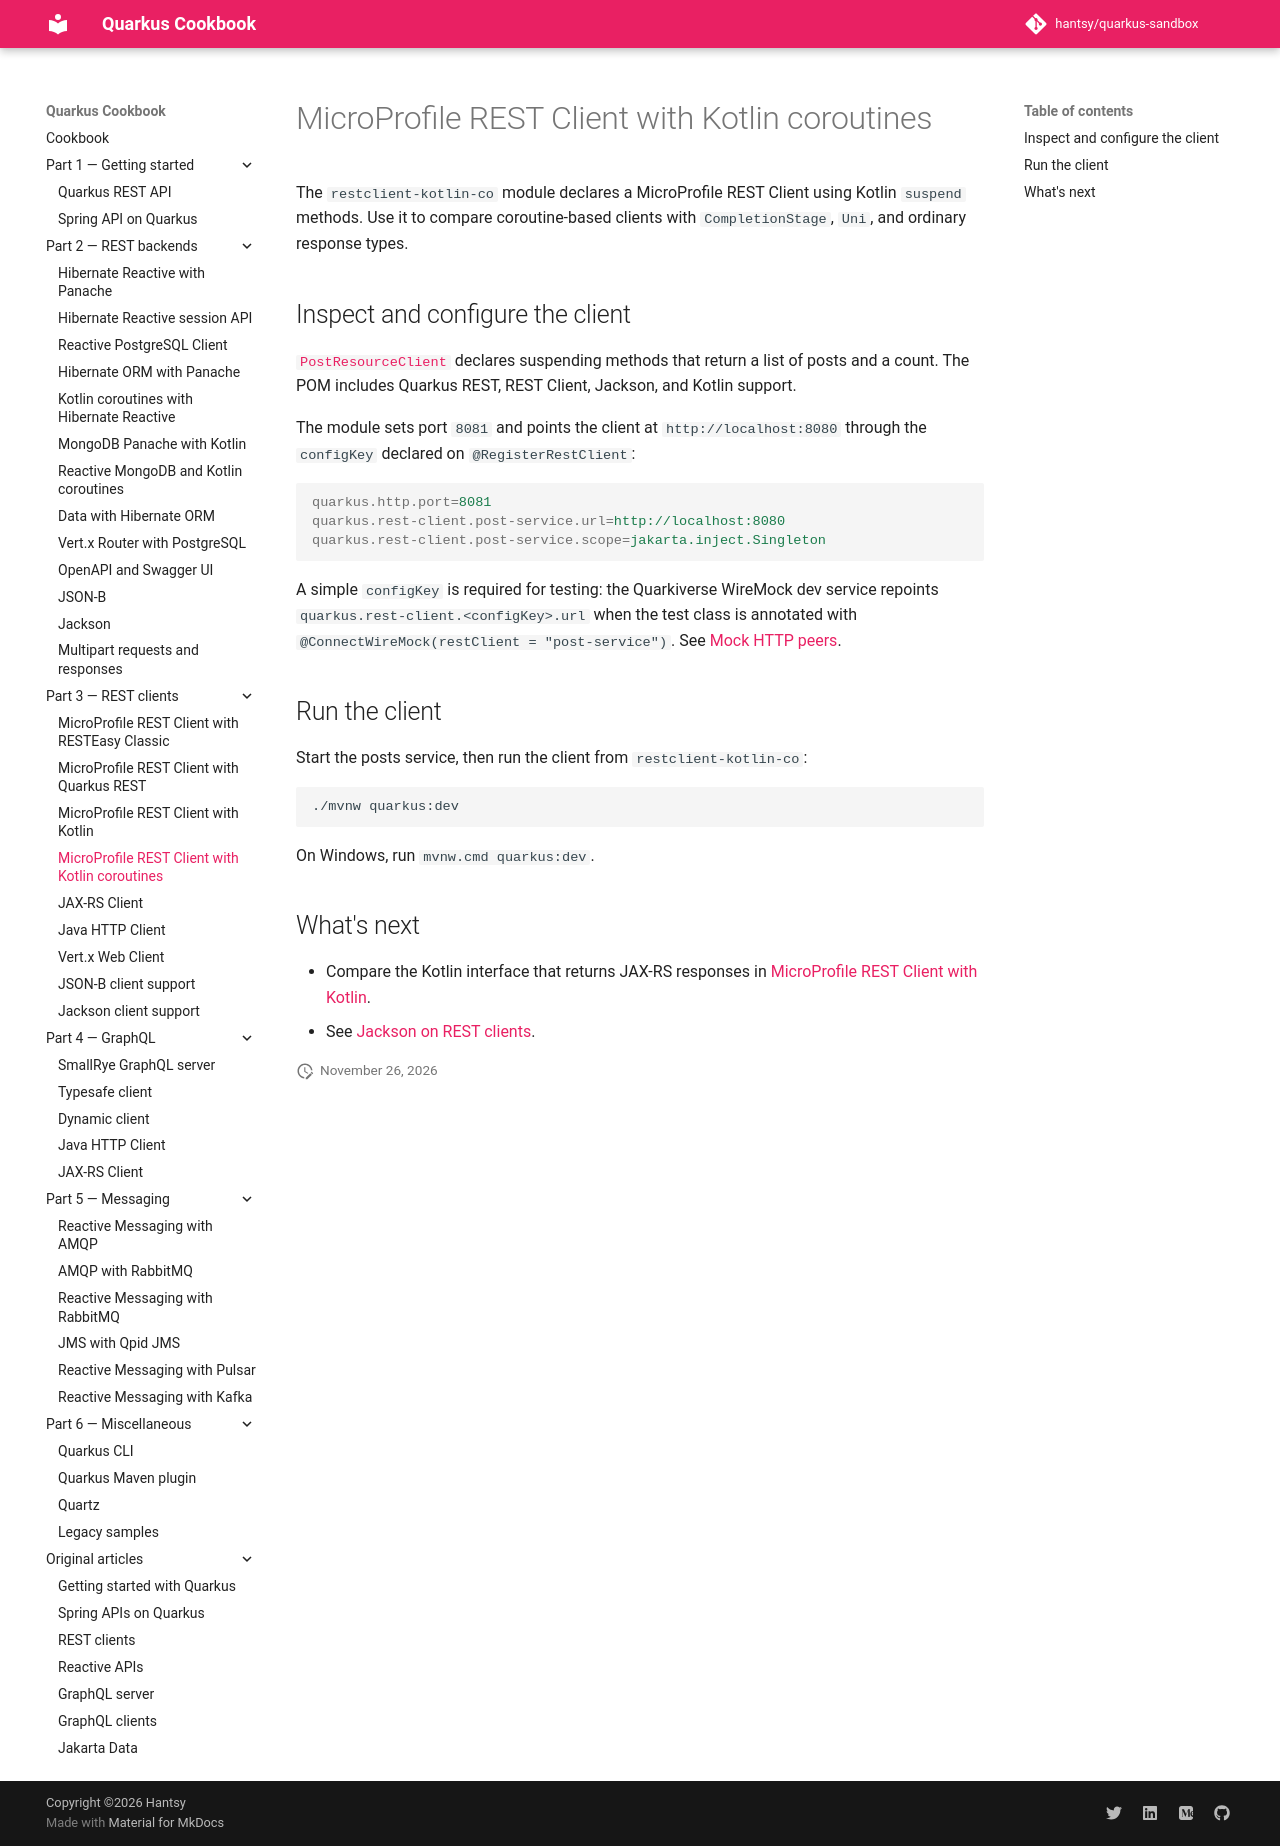

repository: hantsy/quarkus-sandbox · page: part-3-rest-clients/microprofile-kotlin-coroutines/index.html · generator: mkdocs

# MicroProfile REST Client with Kotlin coroutines

The `restclient-kotlin-co` module declares a MicroProfile REST Client using
Kotlin `suspend` methods. Use it to compare coroutine-based clients with
`CompletionStage`, `Uni`, and ordinary response types.

## Inspect and configure the client

[`PostResourceClient`](https://github.com/hantsy/quarkus-sandbox/blob/master/restclient-kotlin-co/src/main/kotlin/com/example/demo/PostResourceClient.kt)
declares suspending methods that return a list of posts and a count. The POM
includes Quarkus REST, REST Client, Jackson, and Kotlin support.

The module sets port `8081` and points the client at `http://localhost:8080`
through the `configKey` declared on `@RegisterRestClient`:

```properties
quarkus.http.port=8081
quarkus.rest-client.post-service.url=http://localhost:8080
quarkus.rest-client.post-service.scope=jakarta.inject.Singleton
```

A simple `configKey` is required for testing: the Quarkiverse WireMock dev
service repoints `quarkus.rest-client.<configKey>.url` when the test class is
annotated with `@ConnectWireMock(restClient = "post-service")`. See [Mock HTTP
peers](../../README.md#mock-http-peers).

## Run the client

Start the posts service, then run the client from `restclient-kotlin-co`:

```shell
./mvnw quarkus:dev
```

On Windows, run `mvnw.cmd quarkus:dev`.

## What's next

- Compare the Kotlin interface that returns JAX-RS responses in
  [MicroProfile REST Client with Kotlin](./microprofile-kotlin.md).
- See [Jackson on REST clients](./jackson-client.md).
